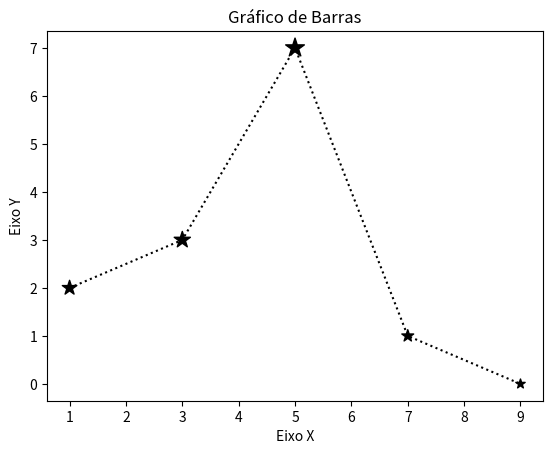

The matplotlib source for this figure:
import matplotlib.pyplot as plt

#Grupos de dados que serão mostrados nos gráficos
x1 = [1,3,5,7,9]
y1 = [2,3,7,1,0]
z1 = [120, 150, 200, 80, 50]
x2 = [2,4,6,8,10]
y2 = [5,1,3,7,4]

#Legendas
titulo = "Gráfico de Barras"
eixox = "Eixo X"
eixoy = "Eixo Y"
plt.title(titulo)
plt.xlabel(eixox)
plt.ylabel(eixoy)

#Gráfico de linhas
def grafico_linhas(x,y):
    plt.plot(x, y)

#Gráfico de colunas
def grafico_colunas(x,y,x2,y2):
    plt.bar(x,y, label = "Grupo 1")
    plt.bar(x2,y2, label = "Grupo 2")
    plt.legend()

#Gráfico de dispersão ligado por linhas
# https://matplotlib.org/stable/api/_as_gen/matplotlib.pyplot.plot.html
def grafico_dispersao(x,y,z):
    plt.scatter(x, y, label="Meus pontos", color="k", marker="*", s=z)
    plt.plot(x, y, color="k", linestyle=":")

#Salvar figuras
def salvar_figura(nomearq):
    plt.savefig(nomearq, dpi=300)

#grafico_linhas(x1,y1)
#grafico_colunas(x1,y1,x2,y2)
grafico_dispersao(x1,y1,z1)
#plt.show()

nomearquivo = "teste.png"
salvar_figura(nomearquivo)